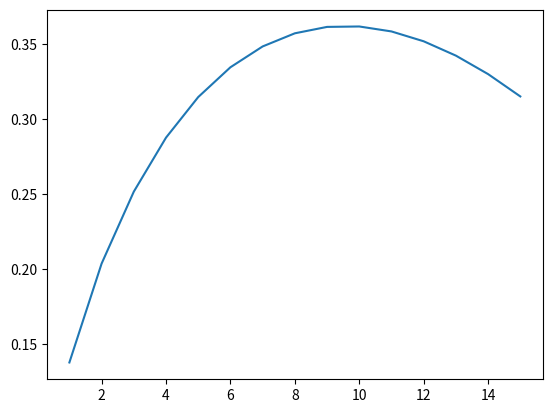

Write Python code to recreate this figure.
# -*- coding: utf-8 -*-
import matplotlib.pyplot as plt
import numpy as np

N = 30

def p_fixed_n(k):
    res = 0
    for i in range(k + 1, N + 1):
        res += 1 / (i - 1)
    res *= (k / N)
    return res

def simulate(k):
    N = round(np.random.uniform(16, 45))
    choise = N - 1
    best = [0, 0, 0]
    best_k = 0
    candidates = []
    for i in range(0, N):
        c = np.random.uniform(1, 1000)
        candidates.append(c)
        if (best[0] <= c):
            best[2] = best[1]
            best[1] = best[0]
            best[0] = c
        if i < k:
            best_k = max(best_k, c)
    for i in range(k, N):
        if candidates[i] > best_k:
            choise = i
            break
    if candidates[choise] == best[0]:
        return 1
    else:
        return 0

def p(k):
    res = 0
    for i in range(16, 46):
        _res = 0
        for j in range(k + 1, i + 1):
            _res += 1 / (j - 1)
            
        _res *= k / i
        res += _res
    res /= 30            
    return res

def main():
    
    kvalues = [ i for i in range(1, 16) ]
    pvalues = [ p(k) for k in kvalues ]

    plt.figure(1)
    plt.plot(kvalues, pvalues)
    
    """
    opt = 10
    res = 0
    for i in range(0, 100):
        res += simulate(opt)
    print(res)
    print('\n')
    """
    return 0

if __name__ == "__main__":
    main()
    




